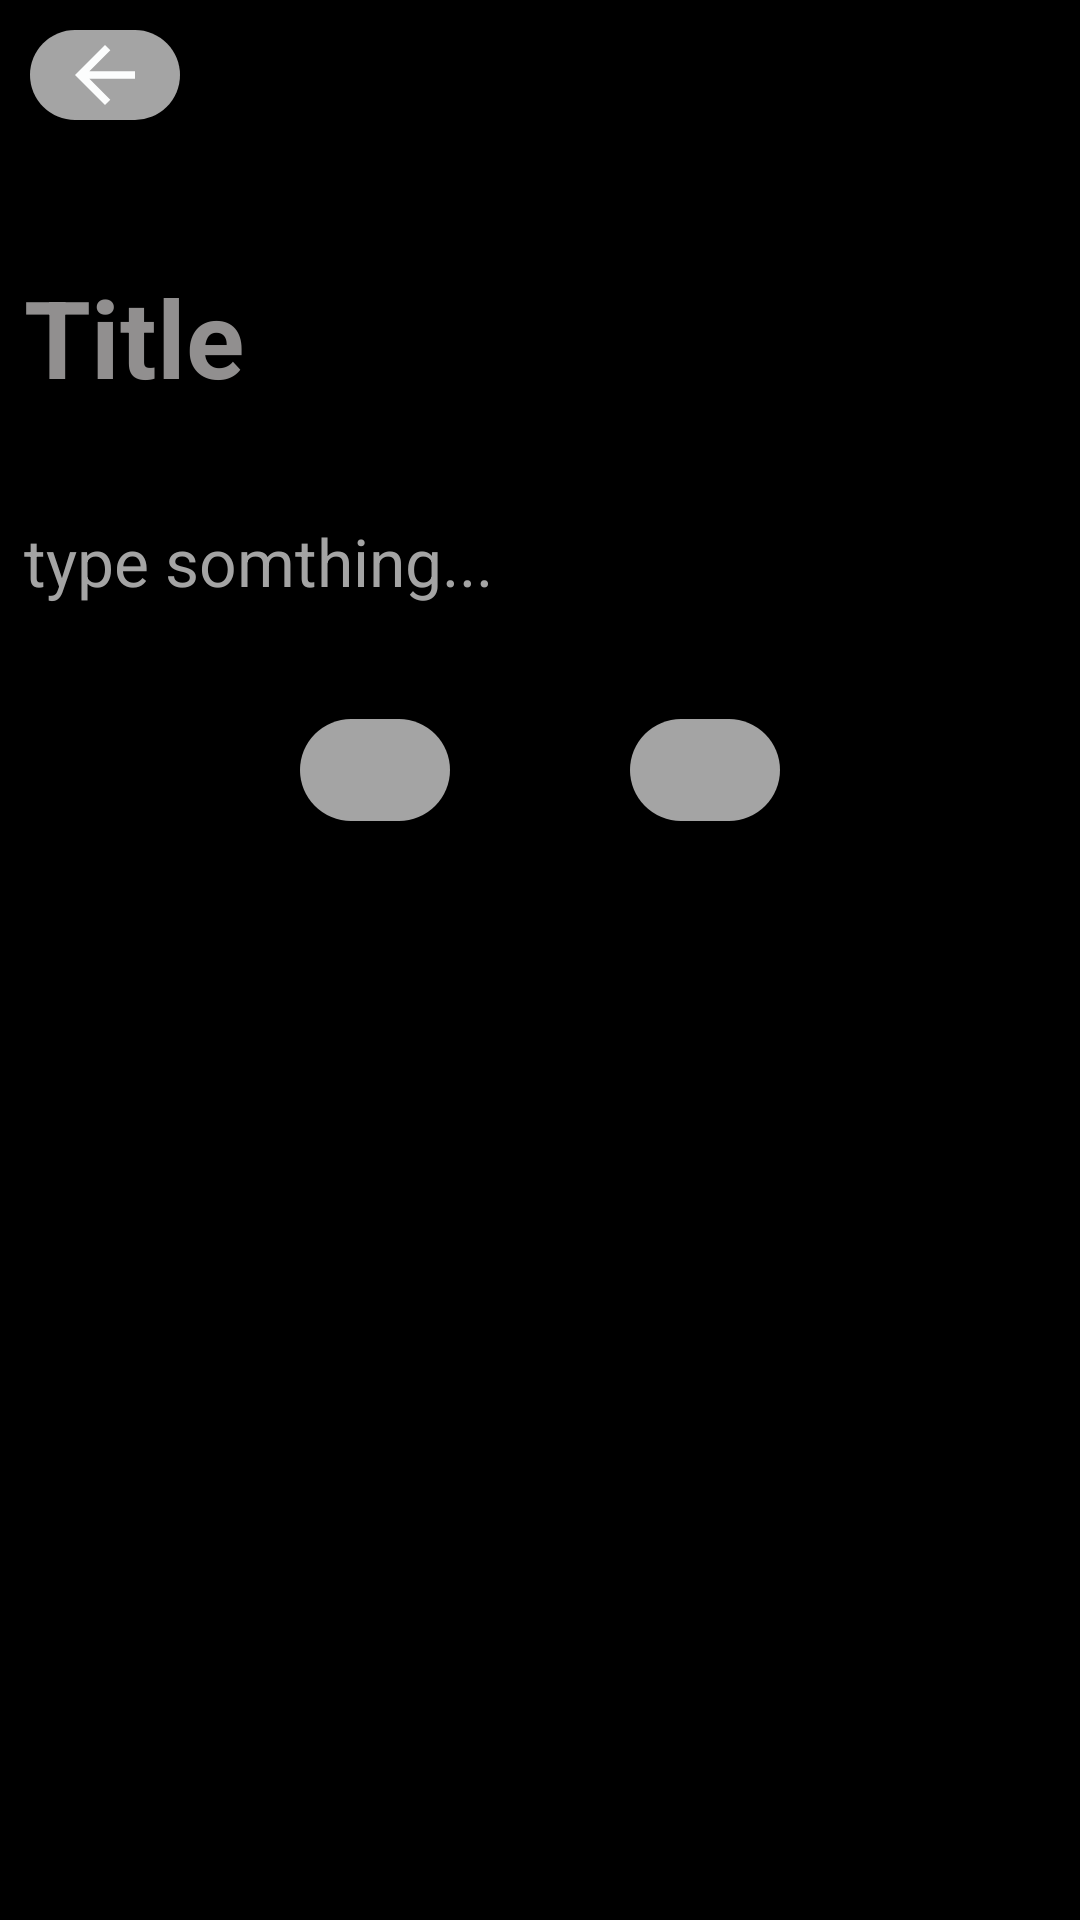

This screen was rendered from an Android layout file. Write that file and the resources it references.
<!-- AndroidManifest.xml: application theme Theme.NotesAppDemo -->
<!-- res/layout/activity_update_note.xml -->
<?xml version="1.0" encoding="utf-8"?>
<RelativeLayout xmlns:android="http://schemas.android.com/apk/res/android"
    xmlns:app="http://schemas.android.com/apk/res-auto"
    xmlns:tools="http://schemas.android.com/tools"
    android:layout_width="match_parent"
    android:layout_height="match_parent"
    tools:context=".UpdateNoteActivity">


    <LinearLayout
        android:layout_width="match_parent"
        android:layout_height="wrap_content"
        android:orientation="vertical"
        >

        <LinearLayout
            android:layout_width="match_parent"
            android:layout_height="wrap_content"
            android:orientation="horizontal"
            >
            <ImageView
                android:id="@+id/img_back"
                android:layout_width="50dp"
                android:layout_height="30dp"
                android:layout_margin="10dp"
                android:src="@drawable/back_icon"
                android:background="@drawable/background"
                />


        </LinearLayout>

        <EditText
            android:id="@+id/upTitle"
            android:layout_width="match_parent"
            android:layout_height="wrap_content"
            android:layout_marginTop="30dp"
            android:hint="Title"
            android:textColorHint="@color/dark_grey"
            android:textSize="36sp"
            android:textStyle="bold"
            android:textColor="@color/white"
            android:padding="8dp"
            />

        <EditText
            android:id="@+id/upNotes"
            android:layout_width="match_parent"
            android:layout_height="wrap_content"
            android:layout_marginTop="20dp"
            android:hint="type somthing..."
            android:textColorHint="@color/lightGrey"
            android:textColor="@color/white"
            android:textSize="22sp"
            android:textStyle="normal"
            android:padding="8dp"
            />

        <LinearLayout
            android:layout_width="wrap_content"
            android:layout_height="wrap_content"
            android:orientation="horizontal"
            android:layout_margin="20dp"
            android:layout_gravity="center_horizontal"
            >
            <ImageView
                android:id="@+id/img_update"
                android:layout_width="50dp"
                android:layout_height="34dp"
                android:layout_marginTop="10dp"
                android:layout_marginBottom="10dp"
                android:layout_marginRight="30dp"
                android:layout_marginLeft="10dp"
                android:src="@drawable/editt"
                android:background="@drawable/background"
                />

            <ImageView
                android:id="@+id/img_cancel"
                android:layout_width="50dp"
                android:layout_height="34dp"
                android:layout_marginTop="10dp"
                android:layout_marginBottom="10dp"
                android:layout_marginRight="10dp"
                android:layout_marginLeft="30dp"
                android:src="@drawable/cancel_icon"
                android:background="@drawable/background"
                />
        </LinearLayout>
    </LinearLayout>

</RelativeLayout>
<!-- resources referenced by this layout -->
<resources>
  <color name="dark_grey">#918F8F</color>
  <color name="lightGrey">#A4A4A4</color>
  <color name="white">#FFFFFFFF</color>
  <!-- drawable back_icon (drawable) -->
  <vector android:autoMirrored="true" android:height="24dp"
      android:tint="#FCFDFD" android:viewportHeight="24"
      android:viewportWidth="24" android:width="24dp" xmlns:android="http://schemas.android.com/apk/res/android">
      <path android:fillColor="@android:color/white" android:pathData="M20,11H7.83l5.59,-5.59L12,4l-8,8 8,8 1.41,-1.41L7.83,13H20v-2z"/>
  </vector>
  <!-- drawable background (drawable) -->
  <?xml version="1.0" encoding="utf-8"?>
  <shape xmlns:android="http://schemas.android.com/apk/res/android">
  
      <solid android:color="@color/lightGrey"
  
          />
      <size
          android:width="60dp"
          android:height="60dp" />
      <corners android:radius="20dp" />
  </shape>
  <style name="Theme.NotesAppDemo" parent="Base.Theme.NotesAppDemo" />
  <style name="Base.Theme.NotesAppDemo" parent="Theme.MaterialComponents.DayNight.DarkActionBar">
          
          
          <item name="colorPrimaryDark">@color/white</item>
          <item name="colorPrimary">#BB7B85</item>
          <item name="colorPrimaryVariant">#CEA0AA</item>
          <item name="android:windowBackground">@color/black</item>
          <item name="android:navigationBarColor">@color/black</item>
          <item name="android:statusBarColor">@color/black</item>
          <item name="android:textColorPrimary">@color/white</item>
          <item name="android:textColor">@color/black</item>
  
  
      </style>
  <color name="black">#FF000000</color>
</resources>
